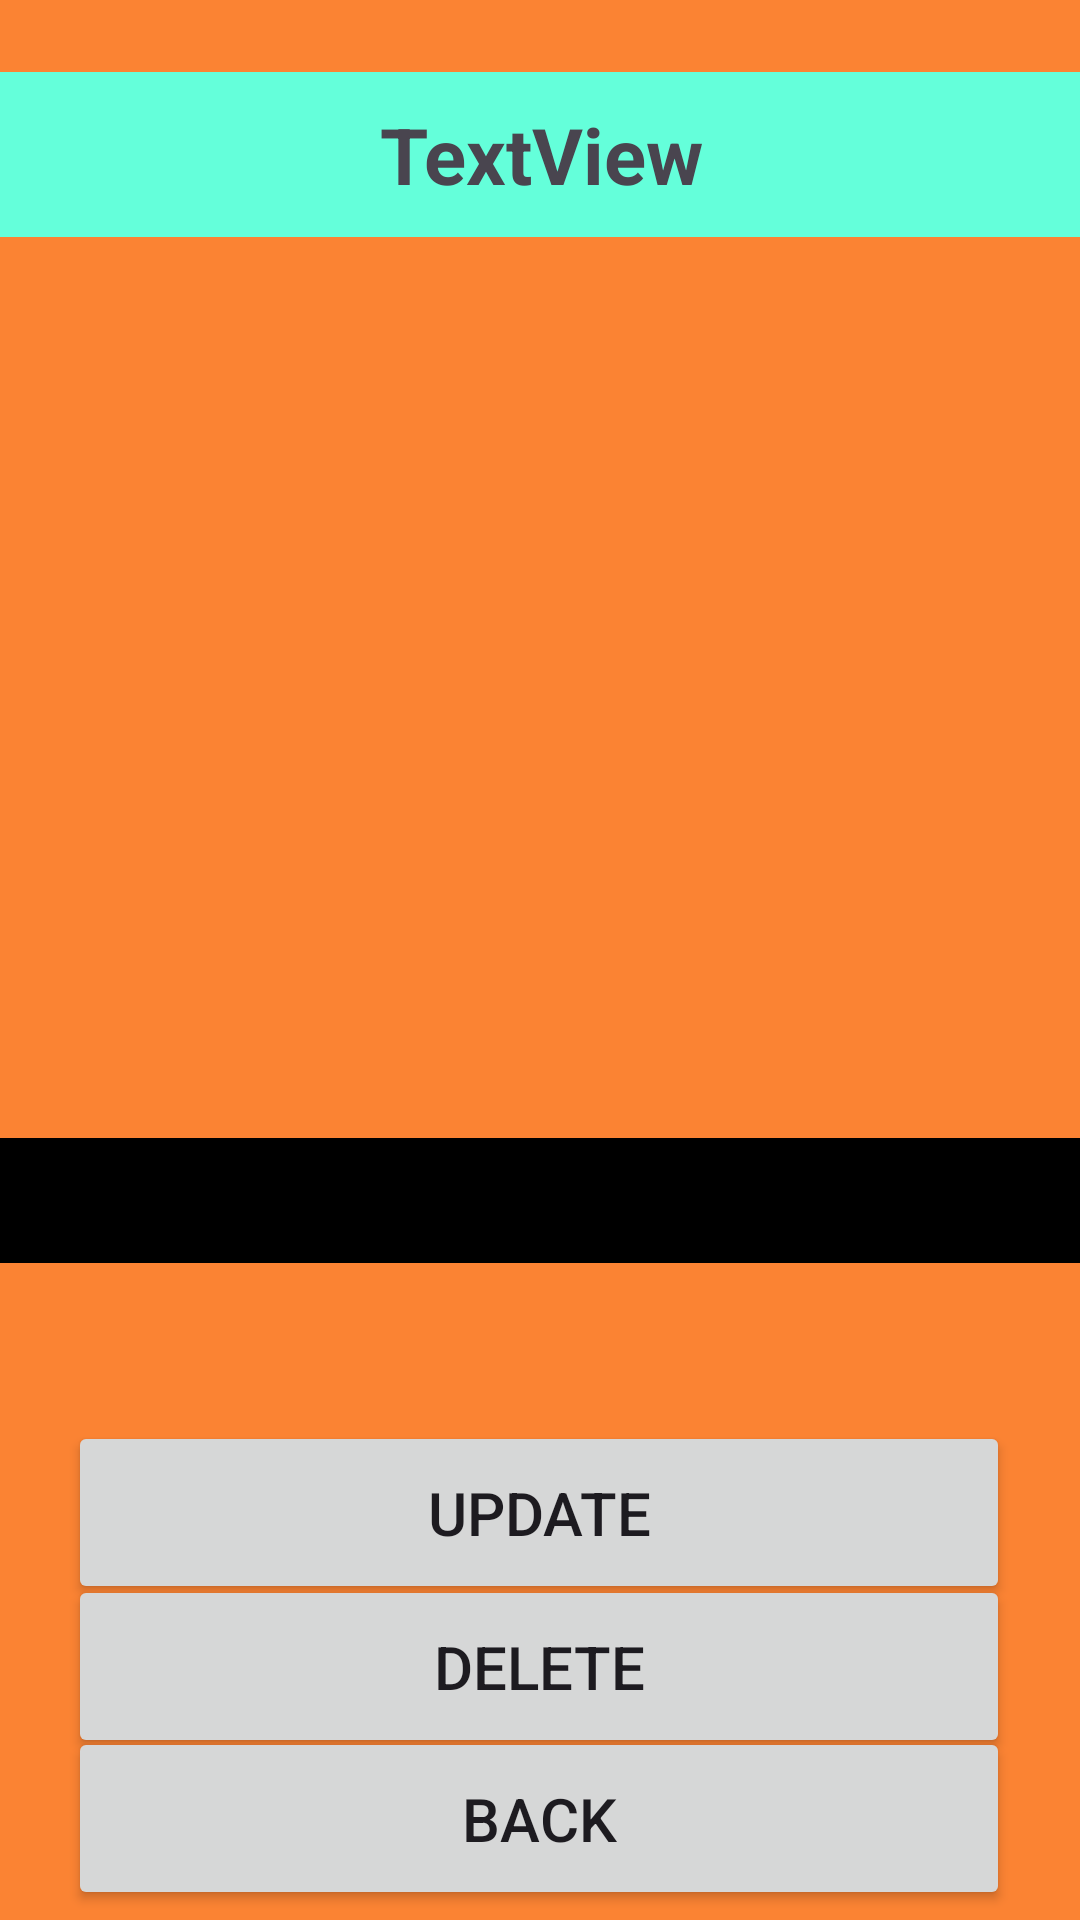

Produce the Android XML layout that renders to this screen, including the resource entries it uses.
<!-- AndroidManifest.xml: application theme Theme.MovieEncyclopedia -->
<!-- res/layout/activity_favorite_movie_details_page.xml -->
<?xml version="1.0" encoding="utf-8"?>
<androidx.constraintlayout.widget.ConstraintLayout xmlns:android="http://schemas.android.com/apk/res/android"
    xmlns:app="http://schemas.android.com/apk/res-auto"
    xmlns:tools="http://schemas.android.com/tools"
    android:layout_width="match_parent"
    android:layout_height="match_parent"
    android:background="#FB8333"
    app:cardCornerRadius="16dp">

    <ImageView
        android:id="@+id/favoritesMoviePoster"
        android:layout_width="413dp"
        android:layout_height="433dp"
        android:paddingTop="15sp"
        android:paddingBottom="10sp"
        app:layout_constraintBottom_toBottomOf="parent"
        app:layout_constraintEnd_toEndOf="parent"
        app:layout_constraintHorizontal_bias="0.514"
        app:layout_constraintStart_toStartOf="parent"
        app:layout_constraintTop_toTopOf="parent"
        app:layout_constraintVertical_bias="0.196"
        app:srcCompat="@drawable/ic_launcher_background" />

    <TextView
        android:id="@+id/favoritesMovieName"
        android:layout_width="399dp"
        android:layout_height="wrap_content"
        android:fontFamily="Arial"
        android:text="TextView"
        android:background="#64FFDA"
        android:textAlignment="center"
        android:textSize="26sp"
        android:textStyle="bold"
        android:padding="10sp"
        app:layout_constraintBottom_toBottomOf="parent"
        app:layout_constraintEnd_toEndOf="parent"
        app:layout_constraintStart_toStartOf="parent"
        app:layout_constraintTop_toTopOf="parent"
        app:layout_constraintVertical_bias="0.041" />

    <EditText
        android:id="@+id/favoritesMoviePlot"
        android:layout_width="379dp"
        android:layout_height="wrap_content"
        android:background="#000000"
        android:fontFamily="Arial"
        android:padding="10sp"
        android:textColor="@color/white"
        android:textSize="16sp"
        android:textStyle="bold"
        app:layout_constraintBottom_toBottomOf="parent"
        app:layout_constraintEnd_toEndOf="parent"
        app:layout_constraintStart_toStartOf="parent"
        app:layout_constraintTop_toTopOf="parent"
        app:layout_constraintVertical_bias="0.634" />

    <Button
        android:id="@+id/updateButton"
        android:layout_width="314dp"
        android:layout_height="61dp"
        android:padding="10sp"
        android:text="Update"
        android:textSize="20sp"
        app:layout_constraintBottom_toBottomOf="parent"
        app:layout_constraintEnd_toEndOf="parent"
        app:layout_constraintHorizontal_bias="0.494"
        app:layout_constraintStart_toStartOf="parent"
        app:layout_constraintTop_toTopOf="parent"
        app:layout_constraintVertical_bias="0.818" />

    <Button
        android:id="@+id/backButton"
        android:layout_width="314dp"
        android:layout_height="61dp"
        android:padding="10sp"
        android:text="Back"
        android:textSize="20sp"
        app:layout_constraintBottom_toBottomOf="parent"
        app:layout_constraintEnd_toEndOf="parent"
        app:layout_constraintHorizontal_bias="0.494"
        app:layout_constraintStart_toStartOf="parent"
        app:layout_constraintTop_toTopOf="parent"
        app:layout_constraintVertical_bias="0.994" />

    <Button
        android:id="@+id/deleteButton"
        android:layout_width="314dp"
        android:layout_height="61dp"
        android:padding="10sp"
        android:text="Delete"
        android:textSize="20sp"
        app:layout_constraintBottom_toBottomOf="parent"
        app:layout_constraintEnd_toEndOf="parent"
        app:layout_constraintHorizontal_bias="0.494"
        app:layout_constraintStart_toStartOf="parent"
        app:layout_constraintTop_toTopOf="parent"
        app:layout_constraintVertical_bias="0.907" />


</androidx.constraintlayout.widget.ConstraintLayout>
<!-- resources referenced by this layout -->
<resources>
  <style name="Theme.MovieEncyclopedia" parent="Base.Theme.MovieEncyclopedia" />
  <style name="Base.Theme.MovieEncyclopedia" parent="Theme.Material3.DayNight.NoActionBar">
          
          
      </style>
  <!-- not gathered from this repository: default colours our renderer supplied (Android Studio template values) -->
  <color name="white">#FFFFFFFF</color>
</resources>
